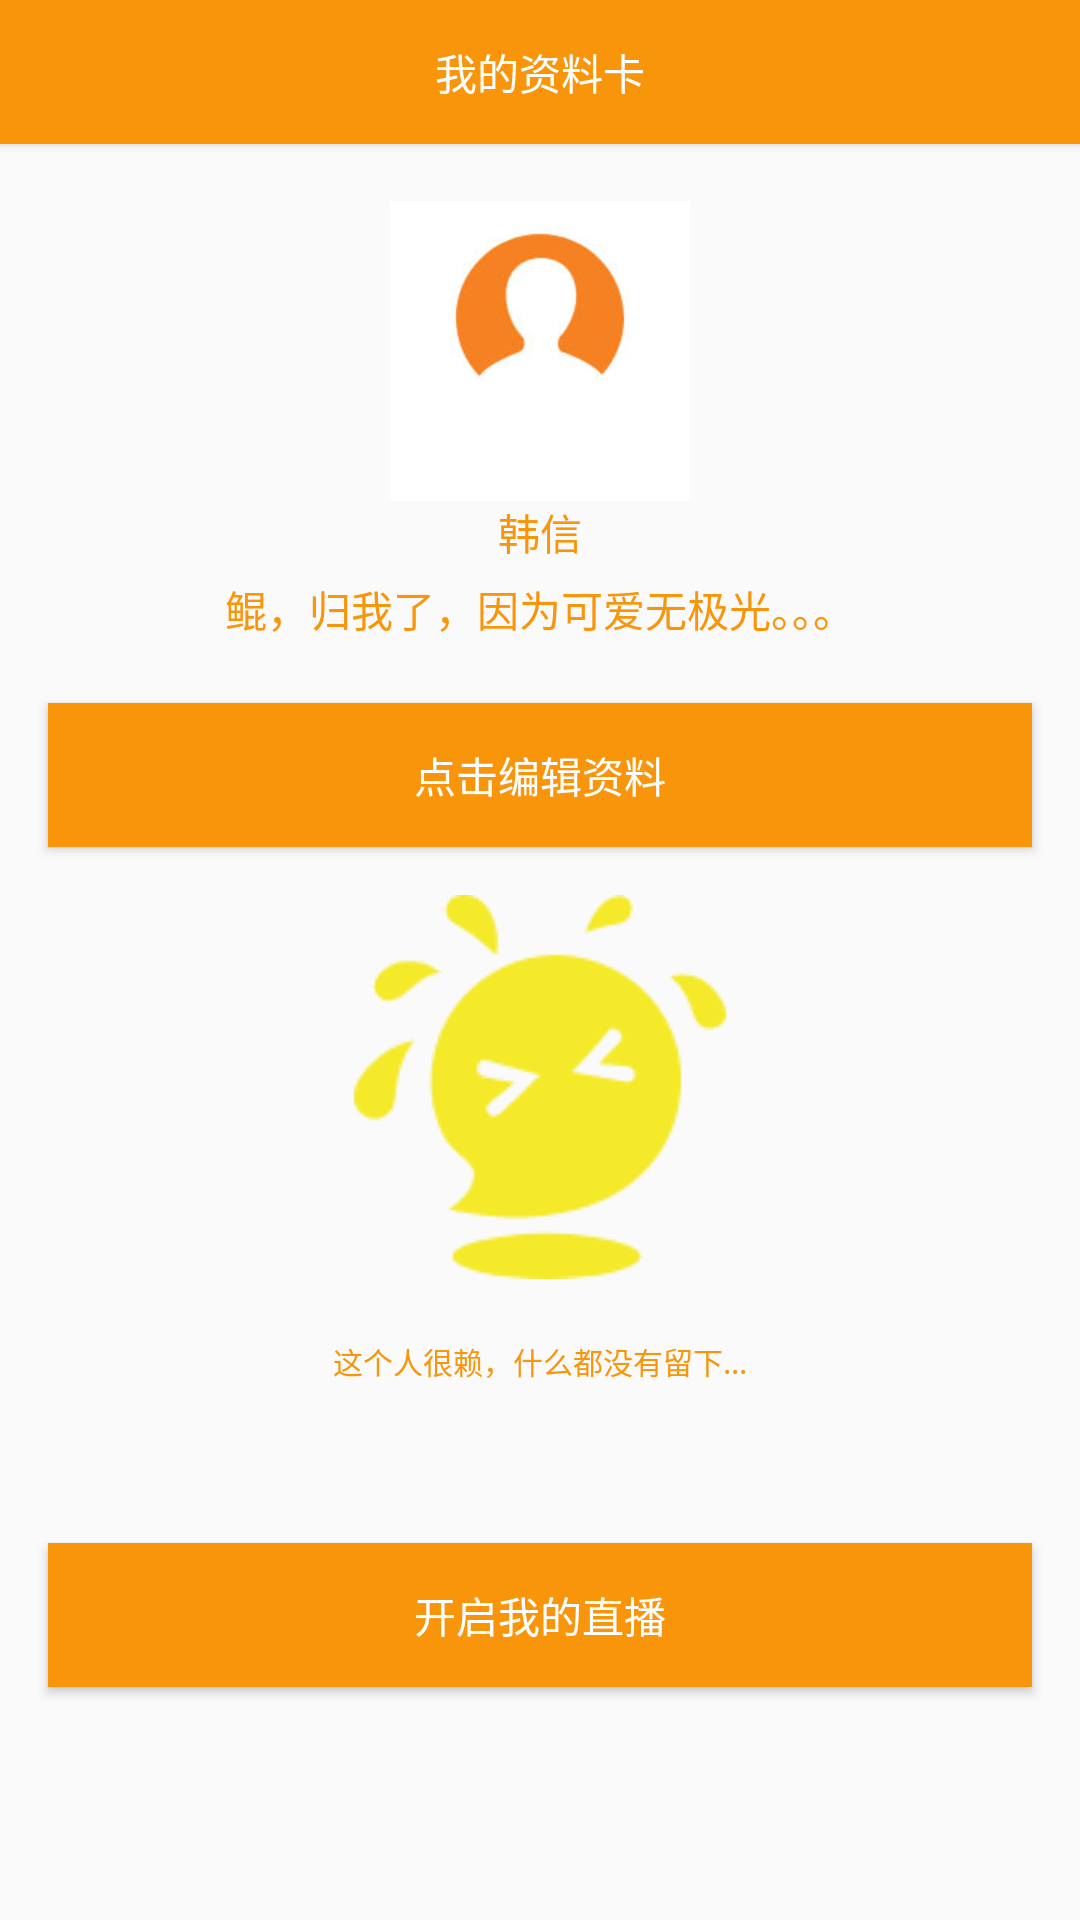

Write the Android layout XML for this screen, with the resource values it uses.
<!-- AndroidManifest.xml: application theme AppTheme -->
<!-- res/layout/fragment_me.xml -->
<?xml version="1.0" encoding="utf-8"?>
<LinearLayout xmlns:android="http://schemas.android.com/apk/res/android"
    android:layout_width="match_parent"
    android:layout_height="match_parent"
    android:orientation="vertical"
    >
    <Button
        android:background="@color/color_yellow_deep"

        android:layout_marginBottom="16dp"
        android:layout_width="match_parent"
        android:layout_height="wrap_content"
        android:id="@+id/roundImage_top"
        android:textColor="@color/color_white"
        android:text="我的资料卡"
        />

    <LinearLayout
        android:layout_width="match_parent"
        android:layout_height="wrap_content"
        android:gravity="center"
        android:layout_marginTop="3dp"
        >
        <LinearLayout
            android:layout_width="100dp"
            android:layout_height="100dp"
            android:gravity="center"
            android:background="@drawable/head_txt"
            >
            <ImageView
                android:id="@+id/choose_image_image"
                android:layout_gravity="center_horizontal"
                android:layout_width="100dp"
                android:layout_height="100dp" />
        </LinearLayout>
    </LinearLayout>
    <LinearLayout
        android:gravity="center"
        android:orientation="horizontal"
        android:layout_width="match_parent"
        android:layout_height="wrap_content">
        <TextView
            android:layout_marginLeft="16dp"
            android:layout_marginRight="16dp"
            android:layout_width="wrap_content"
            android:layout_height="wrap_content"
            android:textColor="@color/color_yellow_deep"
            android:text="韩信"

            />
    </LinearLayout>
    <LinearLayout
        android:layout_margin="5dp"
        android:gravity="center"
        android:orientation="horizontal"
        android:layout_width="match_parent"
        android:layout_height="wrap_content">
        <TextView
            android:layout_marginLeft="16dp"
            android:layout_marginRight="16dp"
            android:layout_width="wrap_content"
            android:layout_height="wrap_content"
            android:textColor="@color/color_yellow_deep"
            android:text="鲲，归我了，因为可爱无极光。。。"
            />
    </LinearLayout>
    <Button
        android:background="@color/color_yellow_deep"
        android:id="@+id/main_btn"
        android:layout_marginTop="16dp"
        android:layout_marginLeft="16dp"
        android:layout_marginRight="16dp"
        android:layout_width="match_parent"
        android:layout_height="wrap_content"
        android:textColor="@color/color_white"
        android:text="点击编辑资料"/>

    <LinearLayout
        android:layout_width="match_parent"
        android:layout_height="200dp"
        android:layout_marginTop="16dp"
        android:layout_marginLeft="16dp"
        android:layout_marginRight="16dp"
        android:orientation="vertical"
        >
        <ImageView
            android:layout_width="match_parent"
            android:layout_height="wrap_content"
            android:src="@mipmap/dfind"
            />

        <TextView
            android:layout_marginTop="20dp"
            android:gravity="center"
            android:layout_width="match_parent"
            android:layout_height="wrap_content"
            android:text="这个人很赖，什么都没有留下..."
            android:textColor="@color/color_yellow_deep"
            android:textSize="10dp"
            />

    </LinearLayout>

    <Button
        android:background="@color/color_yellow_deep"
        android:id="@+id/main_btn_zb"
        android:layout_marginTop="16dp"
        android:layout_marginLeft="16dp"
        android:layout_marginRight="16dp"
        android:layout_width="match_parent"
        android:layout_height="wrap_content"
        android:textColor="@color/color_white"
        android:text="开启我的直播"/>

</LinearLayout>
<!-- resources referenced by this layout -->
<resources>
  <color name="color_white">#ffffff</color>
  <color name="color_yellow_deep">#f9950a</color>
  <!-- drawable head_txt: jpg bitmap (drawable-hdpi, 4953 bytes) -->
  <!-- mipmap dfind: png bitmap (mipmap-mdpi, 4063 bytes) -->
  <style name="AppTheme" parent="Theme.AppCompat.Light.DarkActionBar">
          
          <item name="colorPrimary">#03A9F4</item>
          <item name="colorPrimaryDark">#0288D1</item>
          <item name="colorAccent">#2fa881</item>
          
          <item name="android:windowContentTransitions">true</item>
      </style>
</resources>
